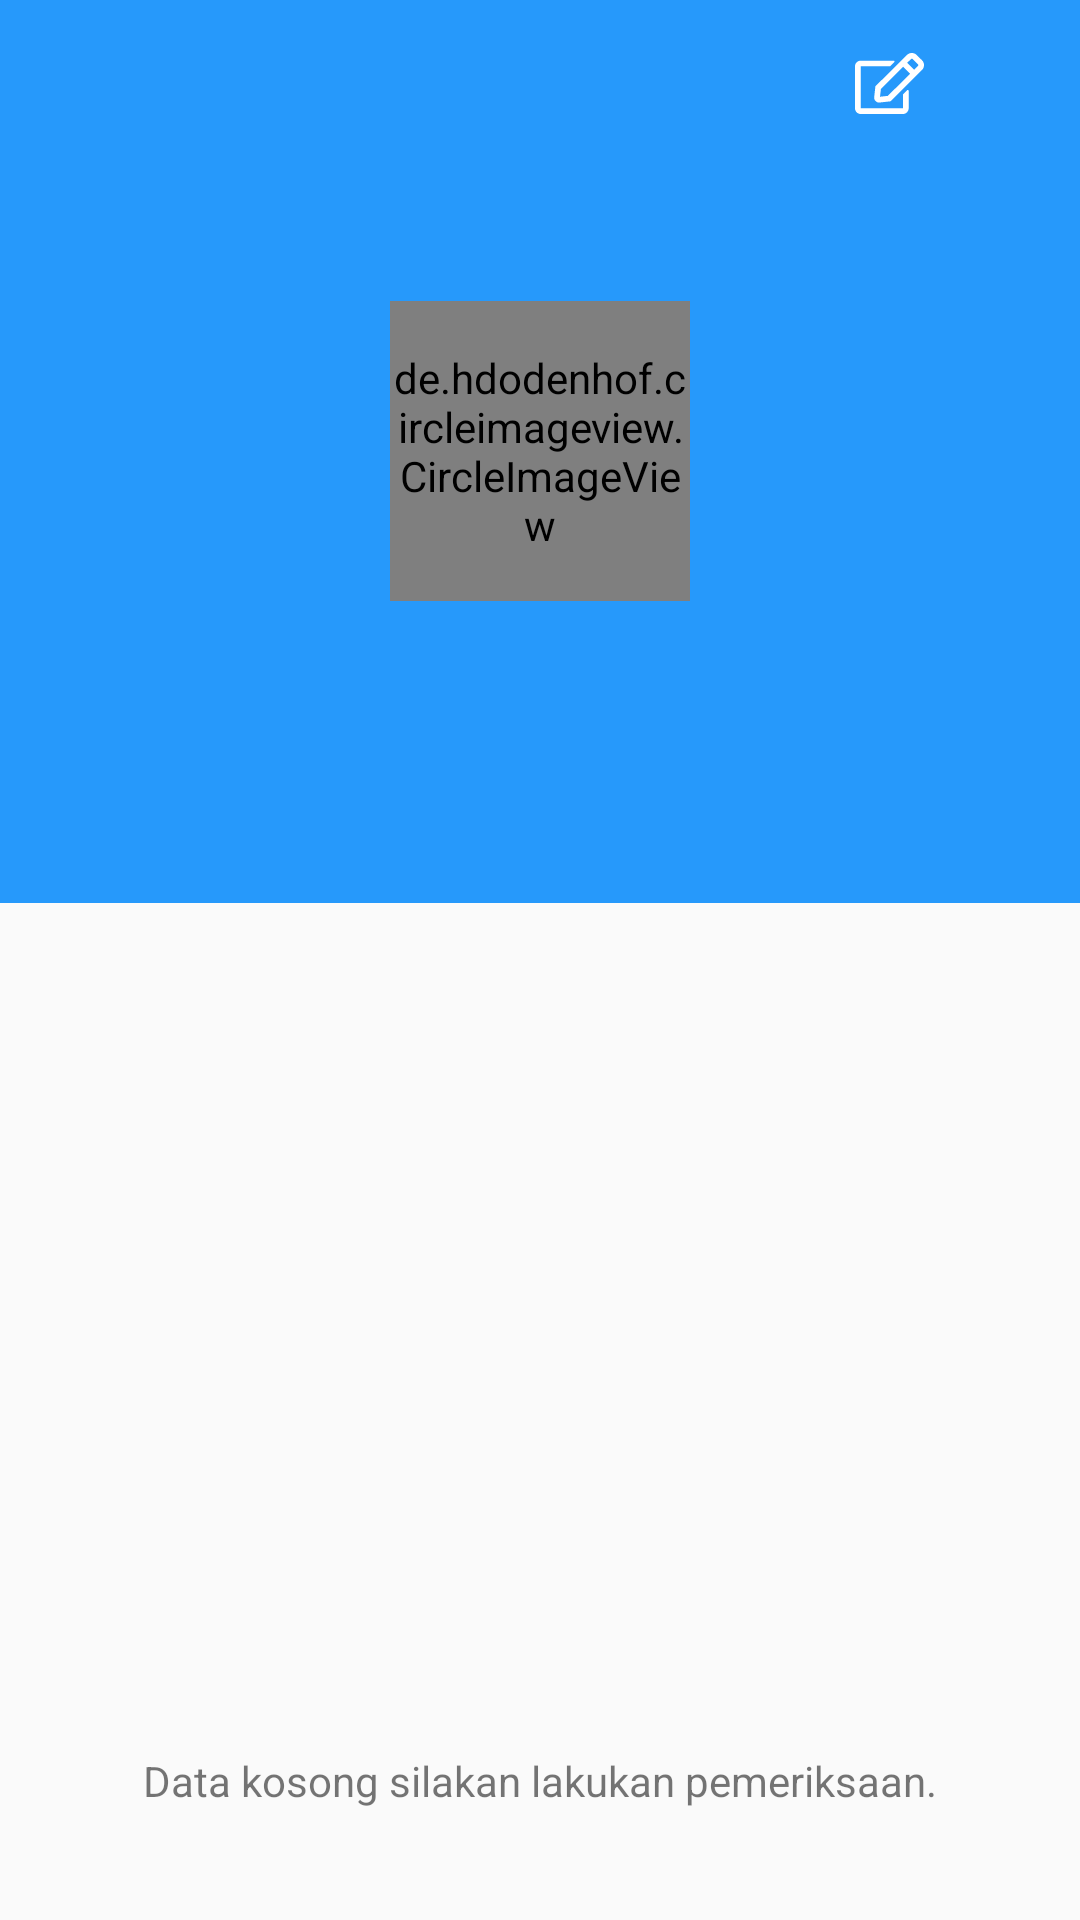

Produce the Android XML layout that renders to this screen, including the resource entries it uses.
<!-- AndroidManifest.xml: application theme AppTheme -->
<!-- res/layout/fragment_home.xml -->
<?xml version="1.0" encoding="utf-8"?>
<androidx.coordinatorlayout.widget.CoordinatorLayout xmlns:android="http://schemas.android.com/apk/res/android"
    xmlns:app="http://schemas.android.com/apk/res-auto"
    xmlns:tools="http://schemas.android.com/tools"
    android:layout_width="match_parent"
    android:layout_height="match_parent">

    <com.google.android.material.appbar.AppBarLayout
        android:id="@+id/collapse"
        android:layout_width="match_parent"
        android:layout_height="wrap_content"
        android:fitsSystemWindows="true"
        android:theme="@style/ThemeOverlay.AppCompat.Dark.ActionBar">

        <com.google.android.material.appbar.CollapsingToolbarLayout
            android:layout_width="match_parent"
            android:layout_height="301dp"
            android:fitsSystemWindows="true"
            app:contentScrim="@color/colorPrimary"
            app:expandedTitleGravity="center_horizontal|top"
            app:expandedTitleTextAppearance="@android:color/transparent"
            app:layout_scrollFlags="scroll|exitUntilCollapsed"
            app:scrimAnimationDuration="300">

            <RelativeLayout
                android:id="@+id/rl_home"
                android:layout_width="match_parent"
                android:background="@color/colorPrimary"
                android:layout_height="301dp"
                app:layout_collapseMode="parallax">

                <de.hdodenhof.circleimageview.CircleImageView
                    android:id="@+id/img_profile"
                    android:layout_width="100dp"
                    android:layout_height="100dp"
                    android:layout_centerInParent="true"
                    android:src="@mipmap/ic_profile" />

                <TextView
                    android:id="@+id/tv_name"
                    android:layout_width="wrap_content"
                    android:layout_height="wrap_content"
                    android:layout_below="@id/img_profile"
                    android:layout_centerInParent="true"
                    android:paddingTop="8dp"
                    android:textSize="18sp"
                    android:textStyle="bold"
                    tools:text="Name" />

                <TextView
                    android:id="@+id/tv_email"
                    android:layout_width="wrap_content"
                    android:layout_height="wrap_content"
                    android:layout_below="@id/tv_name"
                    android:layout_centerInParent="true"
                    android:textSize="14sp"
                    tools:text="email" />
            </RelativeLayout>
            <include layout="@layout/app_bar_transparent"/>
        </com.google.android.material.appbar.CollapsingToolbarLayout>
    </com.google.android.material.appbar.AppBarLayout>

    <androidx.core.widget.NestedScrollView
        android:layout_width="match_parent"
        android:layout_height="match_parent"
        android:layout_below="@id/collapse"
        android:fillViewport="true"
        app:layout_behavior="@string/appbar_scrolling_view_behavior">

        <LinearLayout
            android:layout_width="match_parent"
            android:layout_height="wrap_content"
            android:orientation="vertical"
            android:padding="8dp">

            <LinearLayout
                android:id="@+id/data_empty"
                android:layout_width="match_parent"
                android:layout_height="wrap_content"
                android:orientation="vertical">
                <ImageView
                    android:layout_width="wrap_content"
                    android:layout_height="200dp"
                    android:layout_marginTop="60dp"
                    android:visibility="visible"
                    android:src="@drawable/ic_undraw_empty_xct9"/>

                <TextView
                    android:layout_width="match_parent"
                    android:layout_height="wrap_content"
                    android:text="Data kosong silakan lakukan pemeriksaan."
                    android:gravity="center"
                    android:layout_marginTop="15dp"/>
            </LinearLayout>

            <LinearLayout
                android:id="@+id/list_data"
                android:visibility="gone"
                android:layout_width="match_parent"
                android:layout_height="wrap_content"
                android:orientation="vertical">
                <TextView
                    android:layout_width="match_parent"
                    android:layout_height="wrap_content"
                    android:text="List Periksa"
                    android:textStyle="bold"
                    android:layout_marginBottom="8dp"
                    android:textSize="14sp"/>

                <androidx.recyclerview.widget.RecyclerView
                    android:id="@+id/rv_periksa_pasien"
                    android:layout_width="match_parent"
                    android:layout_height="match_parent"/>
            </LinearLayout>
        </LinearLayout>

    </androidx.core.widget.NestedScrollView>


</androidx.coordinatorlayout.widget.CoordinatorLayout>
<!-- res/layout/app_bar_transparent.xml (included above) -->
<?xml version="1.0" encoding="utf-8"?>
<androidx.appcompat.widget.Toolbar xmlns:android="http://schemas.android.com/apk/res/android"
    android:layout_width="match_parent"
    xmlns:app="http://schemas.android.com/apk/res-auto"
    android:background="@android:color/transparent"
    app:layout_collapseMode="pin"
    app:popupTheme="@style/ThemeOverlay.AppCompat.Light"
    android:layout_height="?android:attr/actionBarSize">
    <RelativeLayout
        android:layout_width="match_parent"
        android:layout_height="match_parent">
        <ImageView
            android:id="@+id/img_logout"
            android:layout_width="20dp"
            android:layout_height="20dp"
            android:tint="@android:color/white"
            android:layout_marginRight="16dp"
            android:layout_centerVertical="true"
            android:layout_alignParentRight="true"
            android:src="@drawable/ic_logout"/>

        <ImageView
            android:id="@+id/img_edit"
            android:layout_width="23dp"
            android:layout_height="23dp"
            android:src="@drawable/ic_edit_regular"
            android:layout_centerVertical="true"
            android:tint="@color/white"
            android:layout_margin="16dp"
            android:layout_toLeftOf="@id/img_logout"/>
    </RelativeLayout>

</androidx.appcompat.widget.Toolbar>
<!-- resources referenced by this layout -->
<resources>
  <color name="colorPrimary">#2699FB</color>
  <color name="white">#ffffff</color>
  <!-- drawable ic_edit_regular (drawable) -->
  <vector xmlns:android="http://schemas.android.com/apk/res/android"
      android:width="576dp"
      android:height="512dp"
      android:viewportWidth="576"
      android:viewportHeight="512">
    <path
        android:pathData="M402.3,344.9l32,-32c5,-5 13.7,-1.5 13.7,5.7L448,464c0,26.5 -21.5,48 -48,48L48,512c-26.5,0 -48,-21.5 -48,-48L0,112c0,-26.5 21.5,-48 48,-48h273.5c7.1,0 10.7,8.6 5.7,13.7l-32,32c-1.5,1.5 -3.5,2.3 -5.7,2.3L48,112v352h352L400,350.5c0,-2.1 0.8,-4.1 2.3,-5.6zM558.9,143.1L296.3,405.7l-90.4,10c-26.2,2.9 -48.5,-19.2 -45.6,-45.6l10,-90.4L432.9,17.1c22.9,-22.9 59.9,-22.9 82.7,0l43.2,43.2c22.9,22.9 22.9,60 0.1,82.8zM460.1,174L402,115.9 216.2,301.8l-7.3,65.3 65.3,-7.3L460.1,174zM524.9,94.3l-43.2,-43.2c-4.1,-4.1 -10.8,-4.1 -14.8,0L436,82l58.1,58.1 30.9,-30.9c4,-4.2 4,-10.8 -0.1,-14.9z"
        android:fillColor="#FF000000"/>
  </vector>
  <!-- mipmap ic_profile: png bitmap (mipmap-hdpi, 2529 bytes) -->
  <style name="AppTheme" parent="Theme.AppCompat.Light.NoActionBar">
          
          <item name="android:windowNoTitle">true</item>
          <item name="android:textAllCaps">false</item>
          <item name="colorPrimary">@color/colorPrimary</item>
          <item name="colorPrimaryDark">@color/colorPrimaryDark</item>
          <item name="colorAccent">@color/colorPrimary</item>
          <item name="android:windowLightStatusBar" tools:targetApi="23">true</item>
          <item name="android:splitMotionEvents">false</item>
          <item name="android:windowEnableSplitTouch">false</item>
      </style>
  <color name="colorPrimaryDark">#0060B1</color>
</resources>
